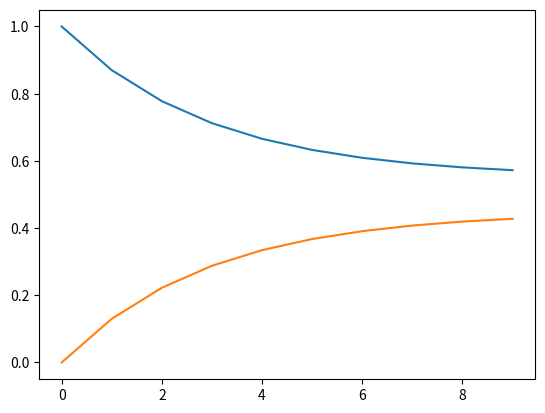

Generate this figure with matplotlib:
import numpy as np
import matplotlib.pyplot as plt

α, β = .13, .16
N = 10
zustand = [1]
#if 0:
#    for t in range(N):
#        Zufall = np.random.rand()
#        if zustand[-1] == 1:
#            if Zufall < α:
#                zustand.append(1)
#            else: 
#                zustand.append(2)
#        else:
#            if Zufall < β:
#                zustand.append(2)
#            else: 
#                zustand.append(1)
#    plt.hist(zustand)
#    plt.show()

p1, p2 = np.ones(N), np.zeros(N)

for i in range(N-1):
    p1[i+1] = (1-α) * p1[i] + β*p2[i]
    p2[i+1] = α*p1[i] + (1-β) * p2[i]
    
    
plt.plot(p1)
plt.plot(p2)
plt.show()
